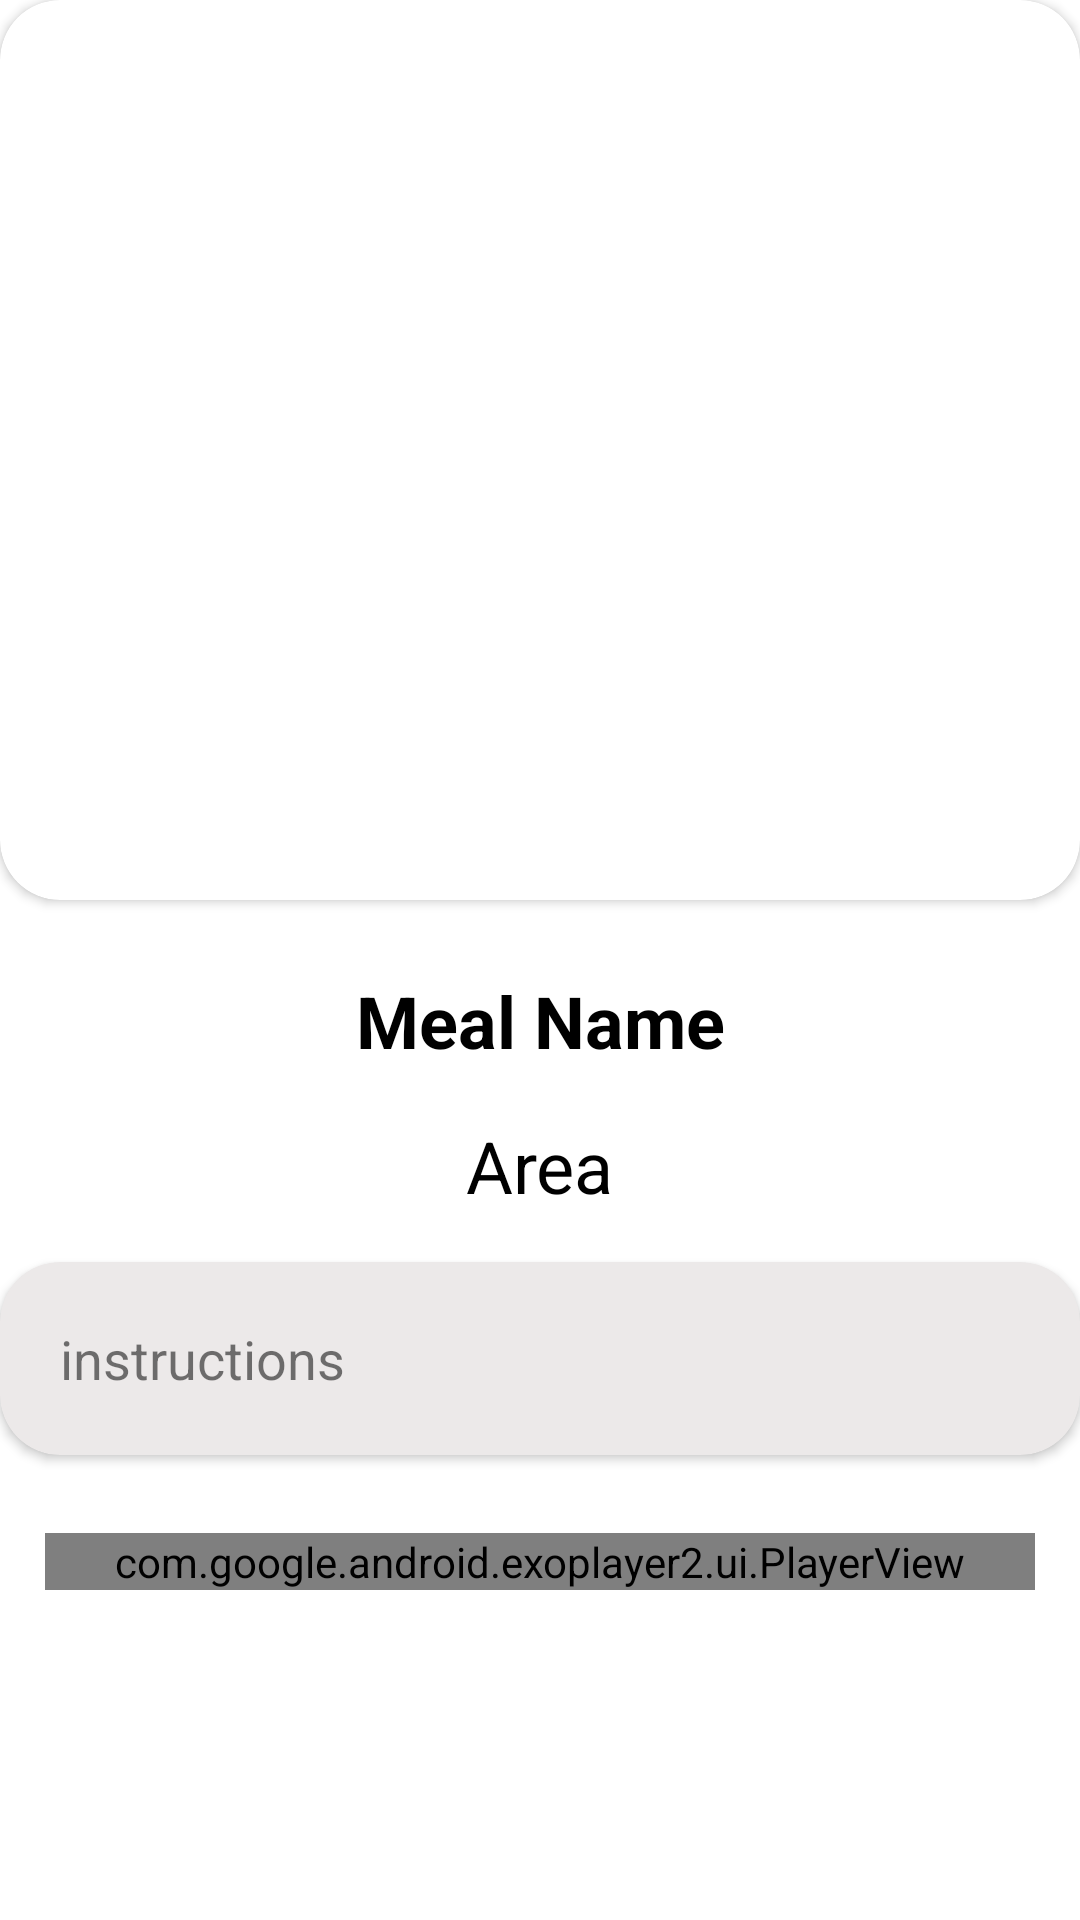

The Android layout XML behind this screen, and the referenced resources:
<!-- AndroidManifest.xml: application theme Theme.FoodPlanner -->
<!-- res/layout/fragment_local_details.xml -->
<androidx.core.widget.NestedScrollView xmlns:android="http://schemas.android.com/apk/res/android"
    xmlns:tools="http://schemas.android.com/tools"
    android:layout_width="match_parent"
    android:layout_height="match_parent"
    android:layout_margin="20dp"
    xmlns:app="http://schemas.android.com/apk/res-auto"
    tools:context=".ui.meal_details.MealDetailsFragment">

    <androidx.constraintlayout.widget.ConstraintLayout
        android:layout_width="match_parent"
        android:layout_height="match_parent"
        >

        <androidx.cardview.widget.CardView
            android:id="@+id/card_detail_img"
            android:layout_width="match_parent"
            android:layout_height="300dp"
            app:cardCornerRadius="20dp"
            app:layout_constraintEnd_toEndOf="parent"
            app:layout_constraintStart_toStartOf="parent"
            app:layout_constraintTop_toTopOf="parent">

            <ImageView
                android:id="@+id/meal_img"
                android:layout_width="match_parent"
                android:layout_height="match_parent"
                android:scaleType="centerCrop"
                tools:src="@tools:sample/backgrounds/scenic"
                app:layout_constraintEnd_toEndOf="parent"
                app:layout_constraintStart_toStartOf="parent"
                app:layout_constraintTop_toTopOf="parent"

                />


        </androidx.cardview.widget.CardView>

        <TextView
            android:layout_width="wrap_content"
            android:layout_height="wrap_content"
            android:id="@+id/meal_detailed_name"
            android:layout_marginTop="24dp"
            android:text="Meal Name"
            android:maxLines="2"
            android:textColor="@color/black"
            android:textStyle="bold"
            android:textSize="24sp"
            android:textAllCaps="false"
            app:layout_constraintTop_toBottomOf="@+id/card_detail_img"
            app:layout_constraintStart_toStartOf="parent"
            app:layout_constraintEnd_toEndOf="parent"/>
        <TextView
            android:layout_width="wrap_content"
            android:layout_height="wrap_content"
            android:id="@+id/meal_detailed_area"
            android:layout_marginTop="16dp"
            android:textColor="@color/black"
            android:text="Area"
            android:textSize="24sp"
            android:textAllCaps="false"
            app:layout_constraintTop_toBottomOf="@+id/meal_detailed_name"
            app:layout_constraintStart_toStartOf="parent"
            app:layout_constraintEnd_toEndOf="parent"
            />
        <androidx.cardview.widget.CardView
            android:layout_width="match_parent"
            android:layout_height="wrap_content"
            app:layout_constraintTop_toBottomOf="@id/meal_detailed_area"
            app:layout_constraintStart_toStartOf="parent"
            app:layout_constraintEnd_toEndOf="parent"
            android:backgroundTint="@color/instructions"
            android:elevation="20dp"
            android:padding="20dp"
            android:layout_marginTop="16dp"
            android:id="@+id/instruction_cardview"
            app:cardCornerRadius="20dp">
            <TextView
                android:layout_width="match_parent"
                android:layout_height="wrap_content"
                android:id="@+id/meal_detailed_instructions"
                android:textSize="18sp"
                android:padding="20dp"
                android:text="instructions"
                />

        </androidx.cardview.widget.CardView>
        <androidx.recyclerview.widget.RecyclerView
            android:layout_width="match_parent"
            android:layout_height="match_parent"
            android:padding="5dp"
            app:layout_constraintStart_toStartOf="parent"
            app:layout_constraintEnd_toEndOf="parent"
            android:id="@+id/rv_ingredients"
            app:layout_constraintTop_toBottomOf="@id/instruction_cardview"


            />
        <com.google.android.exoplayer2.ui.PlayerView
            android:id="@+id/video"
            android:layout_width="match_parent"
            android:layout_height="wrap_content"
            android:layout_marginTop="16dp"
            android:layout_marginStart="15dp"
            android:layout_marginEnd="15dp"
            app:layout_constraintBottom_toBottomOf="parent"
            app:layout_constraintEnd_toEndOf="parent"
            app:layout_constraintStart_toStartOf="parent"
            app:layout_constraintTop_toBottomOf="@+id/rv_ingredients"
            />















    </androidx.constraintlayout.widget.ConstraintLayout>


</androidx.core.widget.NestedScrollView>
<!-- resources referenced by this layout -->
<resources>
  <color name="black">#FF000000</color>
  <color name="instructions">#ECE9E9</color>
  <!-- drawable add_plan_button (drawable) -->
  <?xml version="1.0" encoding="utf-8"?>
  <shape xmlns:android="http://schemas.android.com/apk/res/android"
      android:shape="rectangle"
      >
  <solid android:color="@color/white"/>
      <corners android:radius="30dp"/>
  
          android:width="2dp"/>
  </shape>
  <style name="Theme.FoodPlanner" parent="Theme.MaterialComponents.Light.NoActionBar">
          
          <item name="colorPrimary">@color/black</item>
          
          
          
          
          
          
  
          
          
          <item name="android:statusBarColor">@android:color/transparent</item>
          <item name="android:windowLightStatusBar">true</item>
          <item name="android:windowTranslucentStatus">true</item>
          
          
          
          
  
  
          
          
          
          
          
          
          <item name="rippleColor">?android:textColorHint</item>
          <item name="android:overScrollMode">never</item>
          <item name="backgroundColor">@color/white</item>
  
          <item name="radioButtonStyle">@style/Theme.FoodPlanner.RadioButton</item>
      </style>
  <color name="white">#FFFFFFFF</color>
  <style name="Theme.FoodPlanner.RadioButton" parent="Widget.AppCompat.CompoundButton.RadioButton">
          <item name="android:button">@drawable/selector_circular_checkbox</item>
          <item name="android:paddingStart">8dp</item>
          <item name="android:paddingTop">16dp</item>
          <item name="android:paddingBottom">16dp</item>
          <item name="android:paddingEnd">8dp</item>
      </style>
  <!-- drawable selector_circular_checkbox (drawable) -->
  <?xml version="1.0" encoding="utf-8"?>
  <selector xmlns:android="http://schemas.android.com/apk/res/android">
      <item android:drawable="@drawable/shape_checkbox_unchecked" android:state_checked="false" />
      <item android:drawable="@drawable/shape_checkbox_checked" android:state_checked="true" />
  </selector>
  <!-- drawable shape_checkbox_unchecked (drawable) -->
  <?xml version="1.0" encoding="utf-8"?>
  <shape xmlns:android="http://schemas.android.com/apk/res/android"
      android:shape="oval"
      android:useLevel="false">
      <size
          android:width="20dp"
          android:height="20dp" />
      <corners android:radius="1dp" />
  
      <stroke
          android:width="2dp"
          android:color="?colorOnBackground" />
      <solid android:color="@android:color/transparent" />
  </shape>
</resources>
